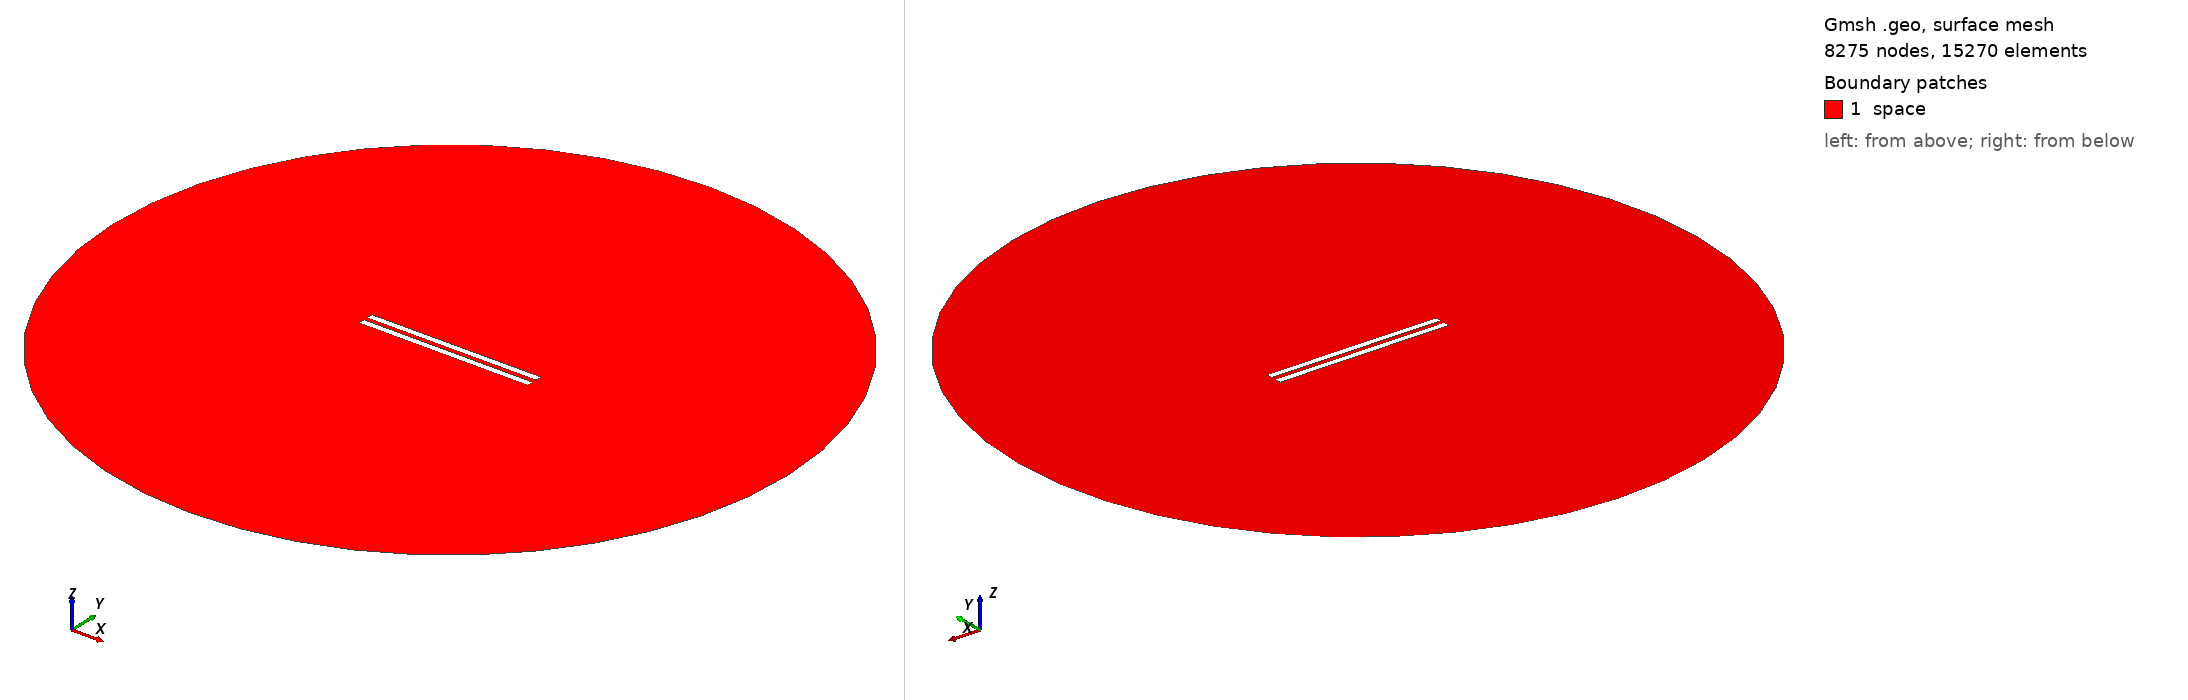

Gmsh geometry script, surface-meshed: 8275 nodes, 15270 surface elements. Boundary patches (legend numbers): 1 space. Left view from above one corner, right view from below the opposite corner. Legend entries are the model's physical surfaces. The drawing asked Gmsh for element sizes between 1% and 20% of the model's largest extent; the script's own settings can give other sizes.

=== 95.geo (drawn) ===
// Set the geometry kernel
SetFactory("OpenCASCADE");

//---------------------------------------
// Rectangles
//---------------------------------------

// Rectangle 1 (top)
Point(1) = {-49.9, 1.25, 0, 1.0};
Point(2) = {49.9, 1.25, 0, 1.0};
Point(3) = {49.9, 5.05, 0, 1.0};
Point(4) = {-49.9, 5.05, 0, 1.0};

Line(1) = {1, 2};
Line(2) = {2, 3};
Line(3) = {3, 4};
Line(4) = {4, 1};

Line Loop(1) = {1, 2, 3, 4};
Plane Surface(1) = {1};

Rotate { {0, 0, 1}, {0,  1.25,  0}, 0.002 } {
  Surface{1};
}

// Rectangle 2 (bottom)
Point(5) = {-49.9, -1.25, 0, 1.0};
Point(6) = {49.9, -1.25, 0, 1.0};
Point(7) = {49.9, -5.05, 0, 1.0};
Point(8) = {-49.9, -5.05, 0, 1.0};

Line(5) = {5, 6};
Line(6) = {6, 7};
Line(7) = {7, 8};
Line(8) = {8, 5};

Line Loop(2) = {5, 6, 7, 8};
Plane Surface(2) = {2}; 


//---------------------------------------
// Circle
//---------------------------------------

// Define points
Point(9) = {0, 0, 0};        // Center
Point(10) = {200, 0, 0};     // Start point
Point(11) = {0, 200, 0};     // 90 degrees
Point(12) = {-200, 0, 0};    // 180 degrees
Point(13) = {0, -200, 0};    // 270 degrees

// Define circle arcs (each needs start, center, end)
Circle(9) = {10, 9, 11};
Circle(10) = {11, 9, 12};
Circle(11) = {12, 9, 13};
Circle(12) = {13, 9, 10};

// Define curve loop and surface if needed
Curve Loop(3) = {9, 10, 11, 12};
Surface(3) = {3};

//---------------------------------------
// Define Physical Groups
//---------------------------------------                

//--- Physical Curves
// Physical groups for boundaries
Physical Line("force_segment", 10) = {1};
Physical Line("upper_plate", 11) = {2, 3, 4};
Physical Line("lower_plate", 12) = {5, 6, 7, 8};
Physical Line("boundary", 20) = {9, 10, 11, 12};

// Subtract Rectangles from Circle
BooleanDifference{ Surface{3}; Delete; }{ Surface{1}; Surface{2}; Delete; }
//--- Physical Surfaces
Physical Surface("space", 30) = {3};


//---------------------------------------
// Fine mesh near the plates
//--------------------------------------- 

// Define a distance field for mesh refinement
Field[1] = Distance;
Field[1].CurvesList = {1, 2, 3, 4, 5, 6, 7, 8};  // Rectangle curves
Field[1].NumPointsPerCurve = 200;

c = 0.3;
// Define threshold field to control mesh size based on distance to attractor
Field[2] = Threshold;
Field[2].IField = 1;
Field[2].LcMin = c; // Minimum element size near the attractor
Field[2].LcMax = 100*c;  // Maximum element size away from the attractor
Field[2].DistMin = 0.01;
Field[2].DistMax = 40;

Background Field = 2;

//---------------------------------------
// 6. Generate the Mesh
//---------------------------------------
Mesh 2;  // 2D mesh generation
